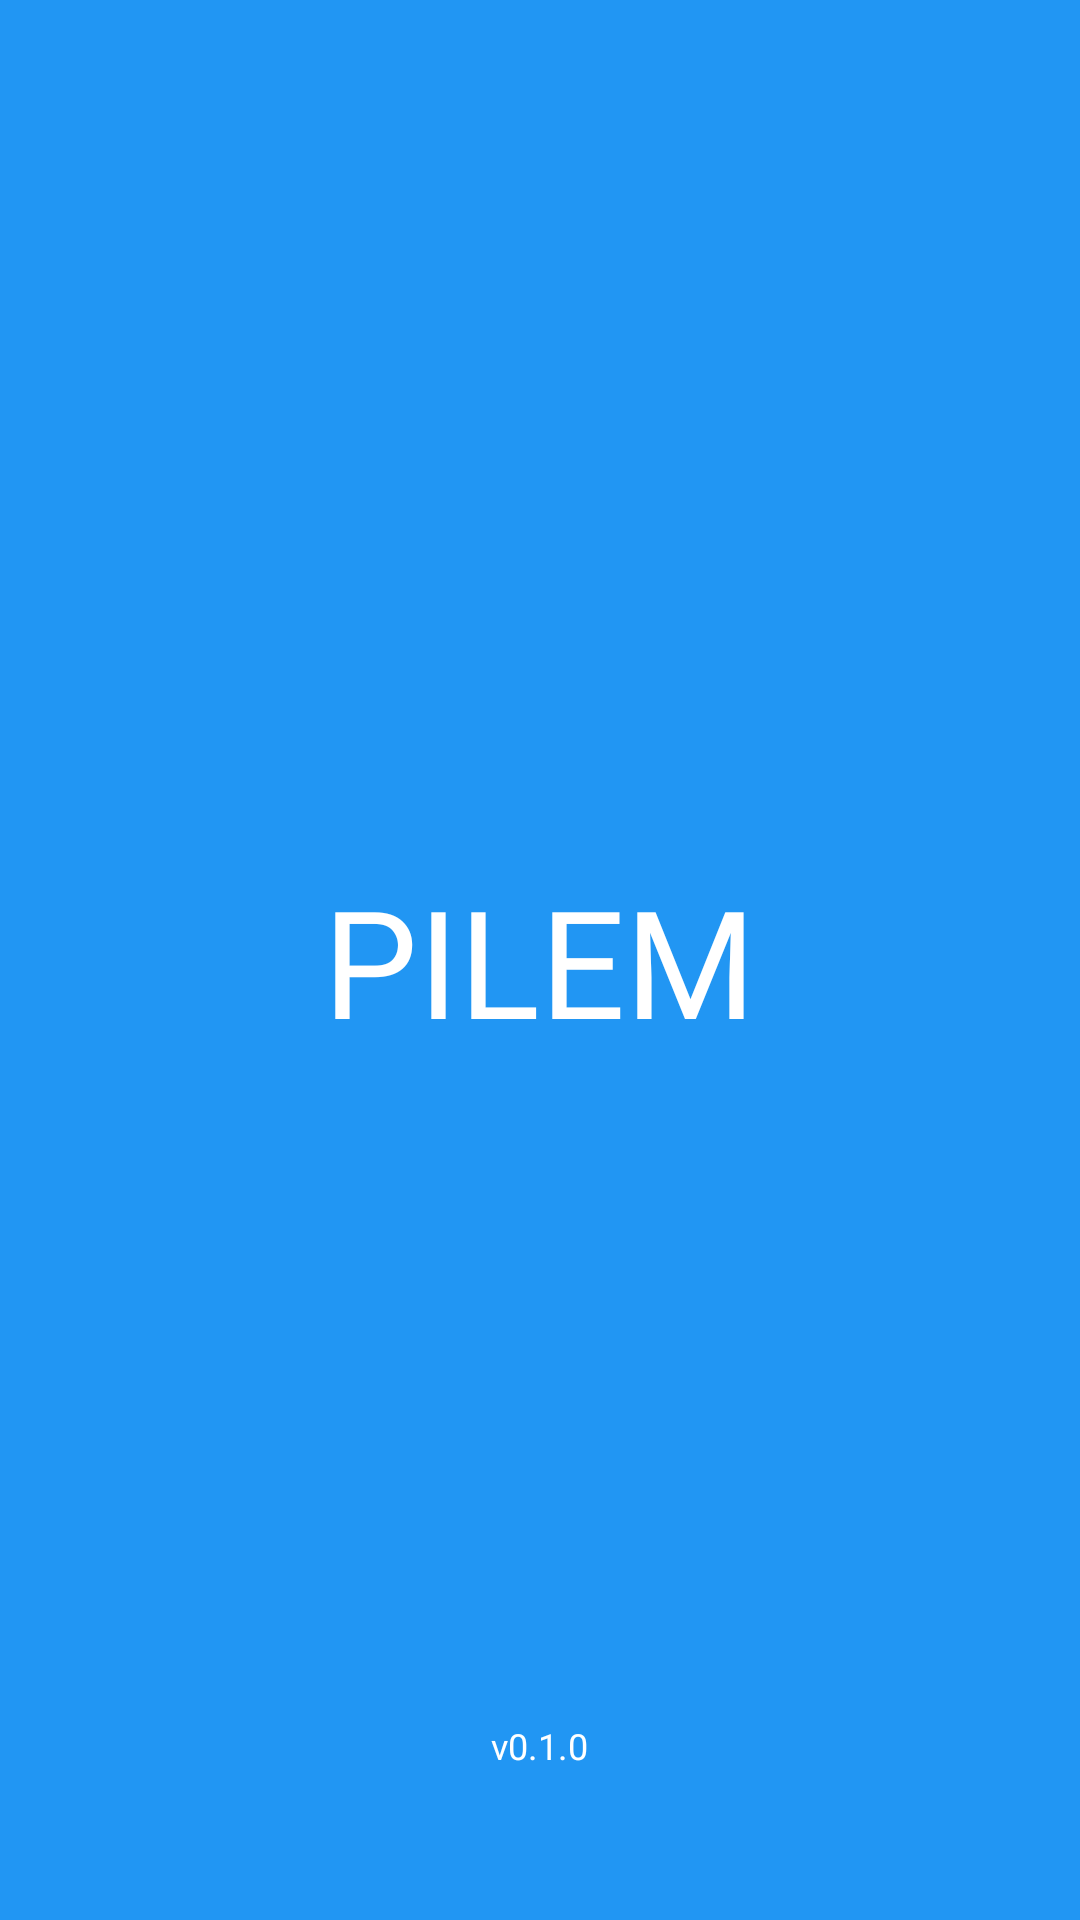

Reconstruct the res/layout file that produces this screen, plus the resources it refers to.
<!-- AndroidManifest.xml: application theme Theme.MovieAplication -->
<!-- res/layout/activity_splash_screen.xml -->
<?xml version="1.0" encoding="utf-8"?>
<RelativeLayout xmlns:android="http://schemas.android.com/apk/res/android"
    xmlns:app="http://schemas.android.com/apk/res-auto"
    xmlns:tools="http://schemas.android.com/tools"
    android:layout_width="match_parent"
    android:layout_height="match_parent"
    tools:context=".Activity.SplashScreen"
    android:background="@color/material_blue"
    >
    <TextView
        android:layout_width="wrap_content"
        android:layout_height="wrap_content"
        android:text="PILEM"
        android:fontFamily="@font/poppinsbold"
        android:textSize="50dp"
        android:textColor="@color/white"
        android:layout_centerInParent="true"
        />

    <TextView
        android:layout_width="wrap_content"
        android:layout_height="wrap_content"
        android:text="v0.1.0"
        android:fontFamily="@font/poppinsregular"
        android:textSize="12dp"
        android:textColor="@color/white"
        android:layout_alignParentBottom="true"
        android:layout_marginBottom="50dp"
        android:layout_centerHorizontal="true"
        />

</RelativeLayout>
<!-- resources referenced by this layout -->
<resources>
  <color name="material_blue">#2196F3</color>
  <color name="white">#FFFFFFFF</color>
  <style name="Theme.MovieAplication" parent="Theme.MaterialComponents.DayNight.NoActionBar">
          
          <item name="colorPrimary">@color/material_blue</item>
          <item name="colorPrimaryVariant">@color/material_blue</item>
          <item name="colorOnPrimary">@color/white</item>
          <item name="bg">@color/light_white</item>
          <item name="boldText">@color/black_bold_text</item>
          <item name="secondboldText">@color/secound_black_bold_text</item>
          <item name="regularText">@color/black_regular_text</item>
          <item name="appbar">@color/light_white</item>
          <item name="card">@color/white</item>
          <item name="bgrounded">@color/secound_black_bold_text</item>
          <item name="appbarAttribute">@color/material_blue</item>
          
          <item name="colorSecondary">@color/material_blue</item>
          <item name="colorSecondaryVariant">@color/material_blue</item>
          <item name="colorOnSecondary">@color/material_blue</item>
          
          <item name="android:statusBarColor">@color/light_white</item>
          <item name="android:windowLightStatusBar">true</item>
          
      </style>
  <color name="light_white">#FCFCFC</color>
  <color name="black_bold_text">#4F565E</color>
  <color name="secound_black_bold_text">#848484</color>
  <color name="black_regular_text">#888F96</color>
</resources>
